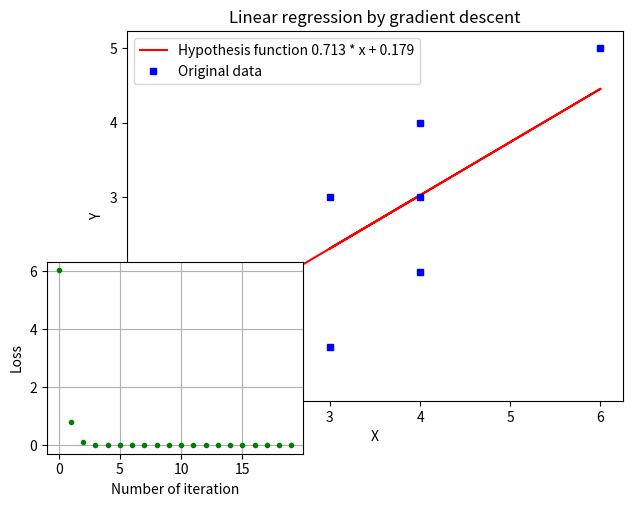

The matplotlib source for this figure:
import matplotlib.pyplot as plt


def hypothesis(x, k, b):
    return k * x + b


def loss_function(k, b, x, y):
    return sum([(y[i] - hypothesis(x[i], k, b)) ** 2 for i in range(len(x))]) / len(x)


def gradient_descent(k, b, alfa, N, x, y):
    for j in range(N):
        theta_list.append((k, b))
        loss = loss_function(k, b, x, y)
        k_ = k
        k += alfa / len(x) * sum([(y[i] - hypothesis(x[i], k, b)) * x[i] for i in range(len(x))])
        b += alfa / len(x) * sum([(y[i] - hypothesis(x[i], k_, b)) for i in range(len(x))])
        loss_list.append((j, loss - loss_function(k, b, x, y)))
    return k, b


x = [1, 1, 2, 3, 4, 3, 4, 6, 4]
y = [2, 1, 0.5, 1, 3, 3, 2, 5, 4]

loss_list = []
theta_list = []
theta = gradient_descent(0, 0, 0.05, 20, x, y)
y_= []
for i in range(len(x)):
    y_.append(hypothesis(x[i], theta[0], theta[1]))

plt.plot(x, y_, 'r', label = ('Hypothesis function {:.3f} * x + {:.3f}'.format(theta[0], theta[1])))
plt.plot(x, y, 'bs', label = ('Original data'), markersize=5)
plt.xlabel('X')
plt.ylabel('Y')
plt.legend()
plt.title('Linear regression by gradient descent')
plt.show()

print(*theta_list)
print(*loss_list)
print(*theta)

plt.axes([0, 0, 0.4, 0.4])
plt.plot(*zip(*loss_list), 'go', markersize=3)
plt.xlabel('Number of iteration')
plt.ylabel('Loss')
plt.grid()
plt.show()

